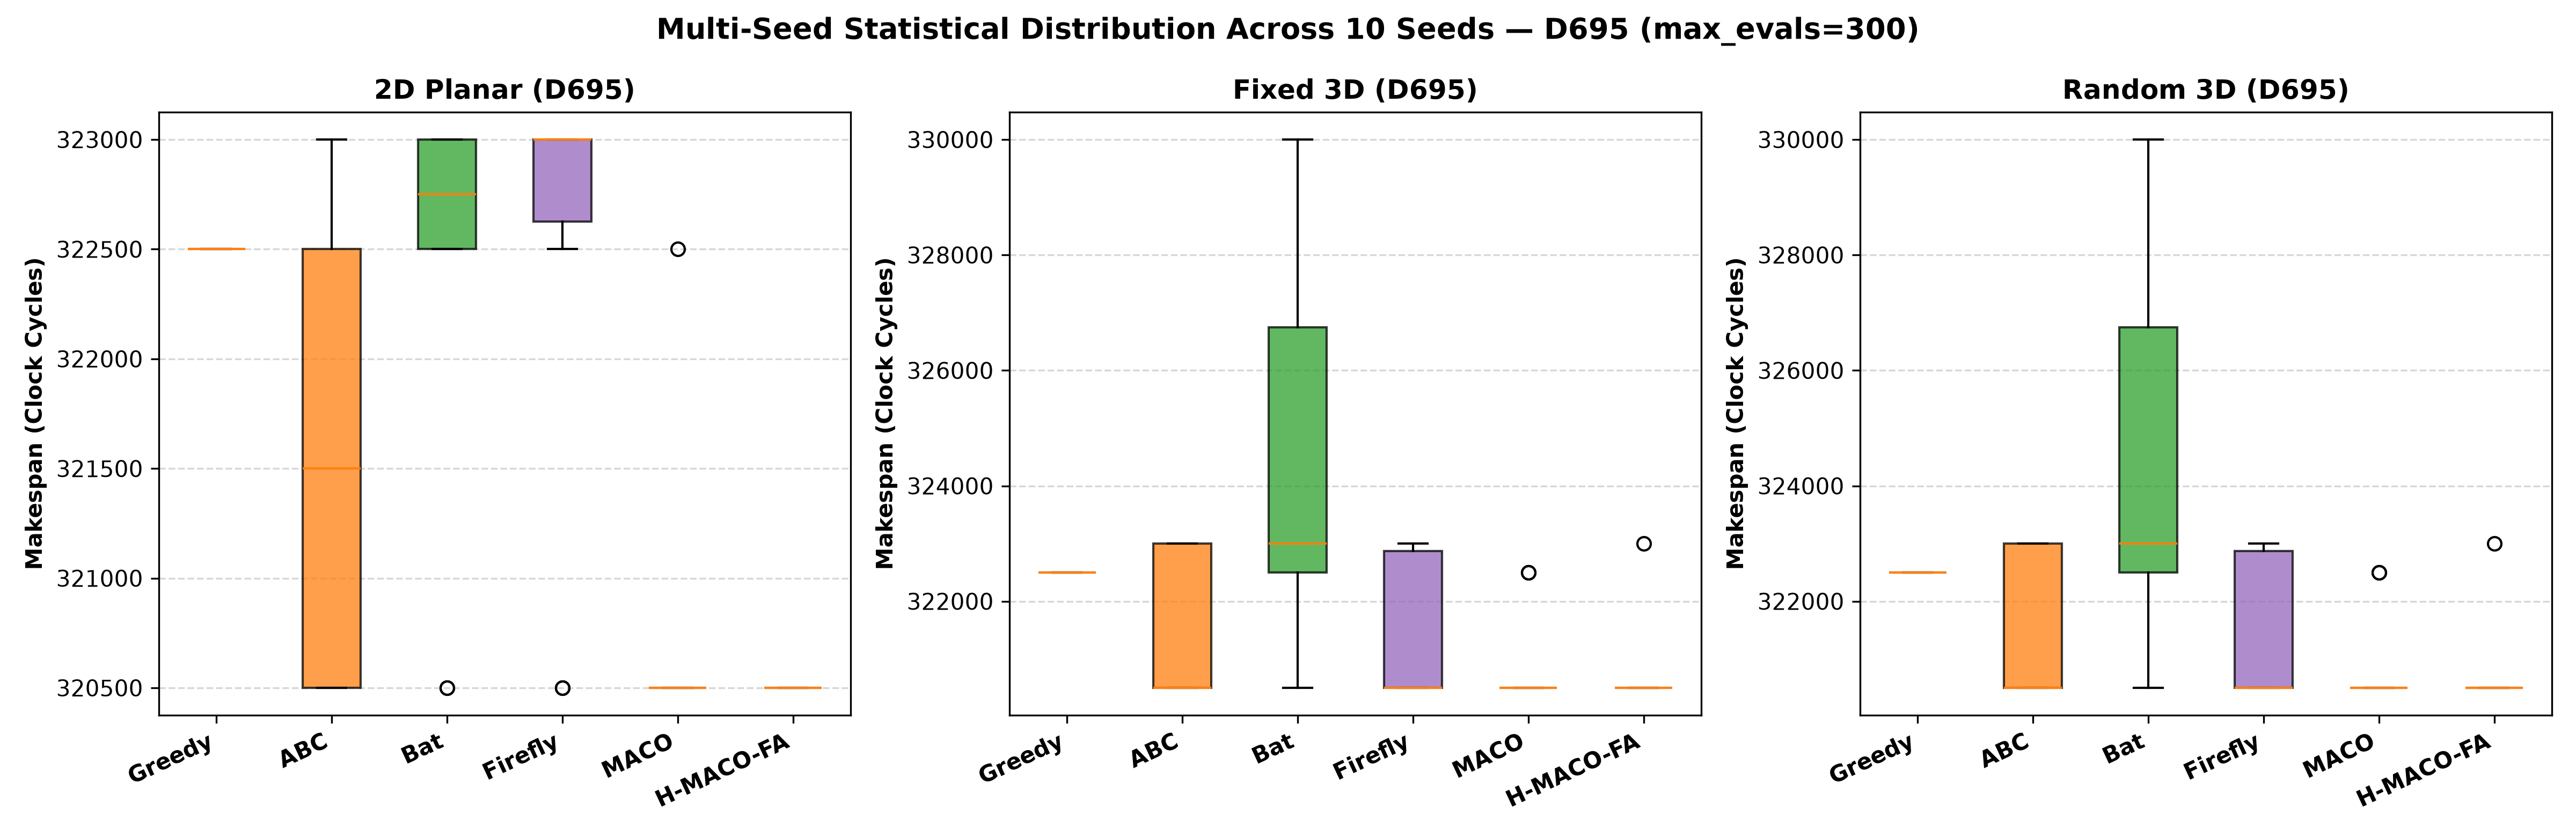

Data behind this chart, as committed beside it:
Mode, Benchmark, Algorithm, Min, Median, Mean, Max, Std Dev
2d, d695, Greedy, 322500, 322500, 322500, 322500, 0.0
2d, d695, ABC, 320500, 321500, 321600, 323000, 1174
2d, d695, Bat, 320500, 322750, 322350, 323000, 1001
2d, d695, Firefly, 320500, 323000, 322450, 323000, 1040
2d, d695, MACO, 320500, 320500, 320700, 322500, 632.5
2d, d695, H-MACO-FA, 320500, 320500, 320500, 320500, 0.0
fixed3d, d695, Greedy, 322500, 322500, 322500, 322500, 0.0
fixed3d, d695, ABC, 320500, 320500, 321500, 323000, 1291
fixed3d, d695, Bat, 320500, 323000, 324250, 330000, 3553
fixed3d, d695, Firefly, 320500, 320500, 321450, 323000, 1235
fixed3d, d695, MACO, 320500, 320500, 320900, 322500, 843.3
fixed3d, d695, H-MACO-FA, 320500, 320500, 320750, 323000, 790.6
random3d, d695, Greedy, 322500, 322500, 322500, 322500, 0.0
random3d, d695, ABC, 320500, 320500, 321500, 323000, 1291
random3d, d695, Bat, 320500, 323000, 324250, 330000, 3553
random3d, d695, Firefly, 320500, 320500, 321450, 323000, 1235
random3d, d695, MACO, 320500, 320500, 320900, 322500, 843.3
random3d, d695, H-MACO-FA, 320500, 320500, 320750, 323000, 790.6
